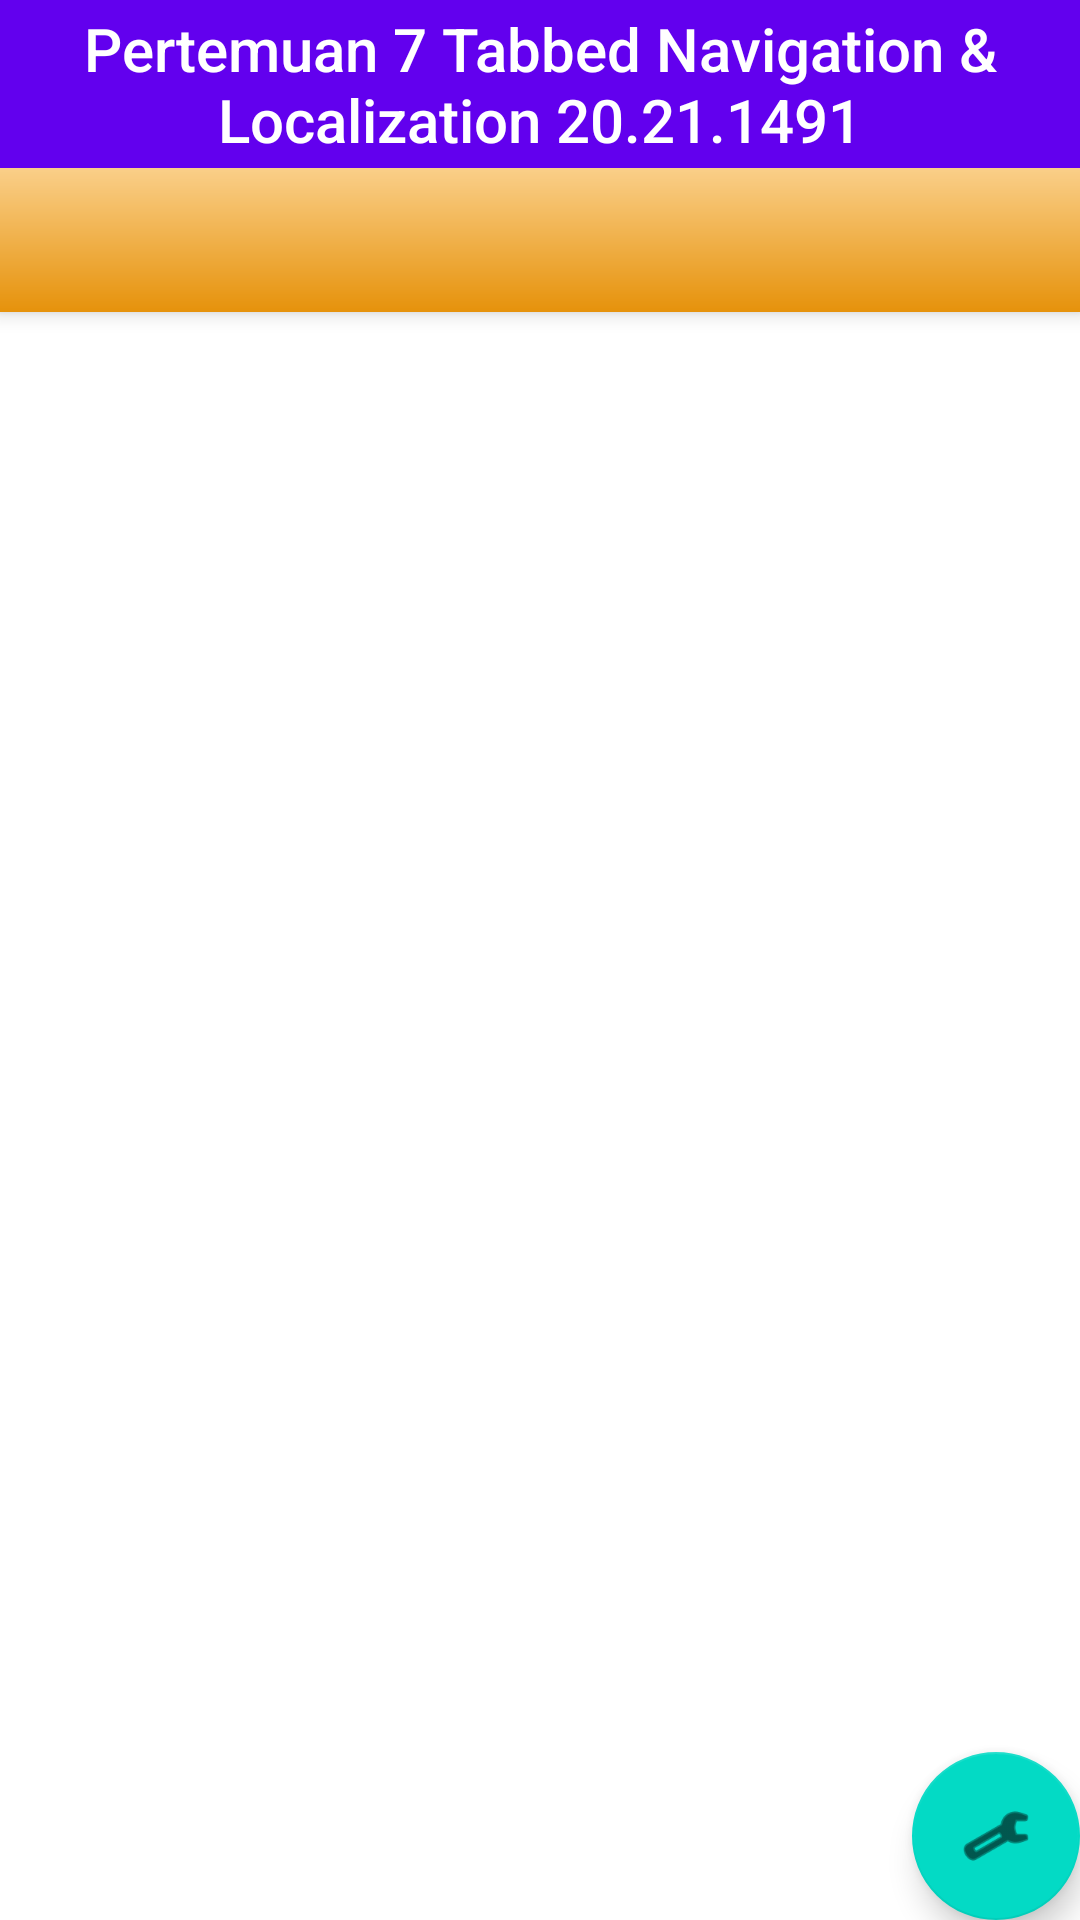

Here is an Android app screen rendered from its layout file. Give the layout XML and the strings, colors and styles it references.
<!-- AndroidManifest.xml: activity theme Theme.Pertemuan7TabbedNavigationLocalization20211491.NoActionBar -->
<!-- res/layout/activity_main.xml -->
<?xml version="1.0" encoding="utf-8"?>
<androidx.coordinatorlayout.widget.CoordinatorLayout xmlns:android="http://schemas.android.com/apk/res/android"
    xmlns:app="http://schemas.android.com/apk/res-auto"
    xmlns:tools="http://schemas.android.com/tools"
    android:layout_width="match_parent"
    android:layout_height="match_parent"
    tools:context=".MainActivity">

    <com.google.android.material.appbar.AppBarLayout
        android:layout_width="match_parent"
        android:layout_height="wrap_content"
        android:theme="@style/Theme.Pertemuan7TabbedNavigationLocalization20211491.AppBarOverlay">

        <TextView
            android:id="@+id/title"
            android:layout_width="wrap_content"
            android:layout_height="wrap_content"
            android:gravity="center"
            android:minHeight="?actionBarSize"
            android:padding="@dimen/appbar_padding"
            android:text="@string/app_name"
            android:textAppearance="@style/TextAppearance.Widget.AppCompat.Toolbar.Title" />

        <com.google.android.material.tabs.TabLayout
            android:id="@+id/tabs"
            android:layout_width="match_parent"
            android:layout_height="wrap_content"
            app:tabTextColor="@color/cardview_dark_background"
            app:tabSelectedTextColor="#223ee0"
            app:tabIndicatorColor="#223ee0"
            android:background="@drawable/background_tab" />
    </com.google.android.material.appbar.AppBarLayout>

    <androidx.viewpager.widget.ViewPager
        android:id="@+id/view_pager"
        android:layout_width="match_parent"
        android:layout_height="match_parent"
        app:layout_behavior="@string/appbar_scrolling_view_behavior" />

    <com.google.android.material.floatingactionbutton.FloatingActionButton
        android:id="@+id/fab"
        android:layout_width="wrap_content"
        android:layout_height="wrap_content"
        android:layout_gravity="bottom|end"
        android:layout_margin="@dimen/fab_margin"
        app:srcCompat="@android:drawable/ic_menu_preferences" />
</androidx.coordinatorlayout.widget.CoordinatorLayout>
<!-- resources referenced by this layout -->
<resources>
  <!-- drawable background_tab (drawable) -->
  <?xml version="1.0" encoding="utf-8"?>
  <shape xmlns:android="http://schemas.android.com/apk/res/android"
      android:shape="rectangle">
      
      <gradient
          android:angle="90"
          android:startColor="#e6920b"
          android:endColor="#facf89" />
  </shape>
  <string name="app_name">Pertemuan 7 Tabbed Navigation &amp; Localization 20.21.1491</string>
  <style name="Theme.Pertemuan7TabbedNavigationLocalization20211491.AppBarOverlay" parent="ThemeOverlay.AppCompat.Dark.ActionBar" />
  <style name="Theme.Pertemuan7TabbedNavigationLocalization20211491.NoActionBar">
          <item name="windowActionBar">false</item>
          <item name="windowNoTitle">true</item>
      </style>
</resources>
